2-way image classification set "normalized_fracture_dataset" from GitHub (Gyerzix/medai); label vocabulary: fracture, normal.

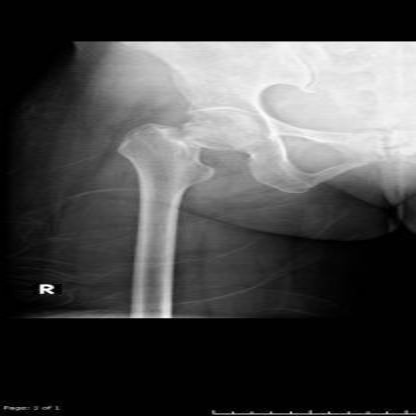
Label: fracture

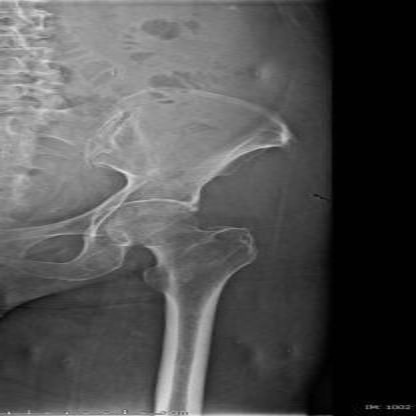
Label: normal

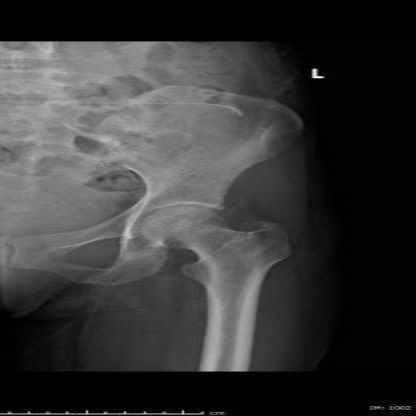
Label: normal

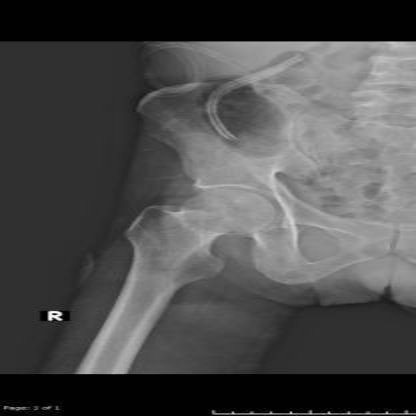
Label: normal

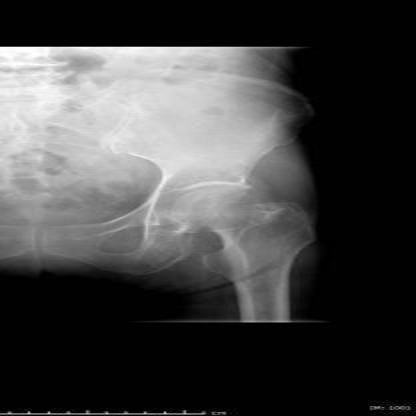
Label: normal

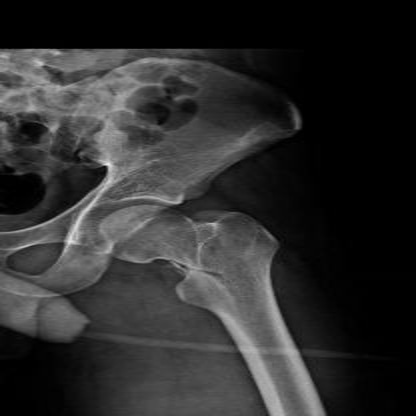
Label: fracture
